Run: headless pygame with SDL's dummy video driver; simulated clock (each Clock.tick advances the game by its frame time, no real sleeping); random seed 0; keys injected as events and as key.get_pressed() state; no mouse input.
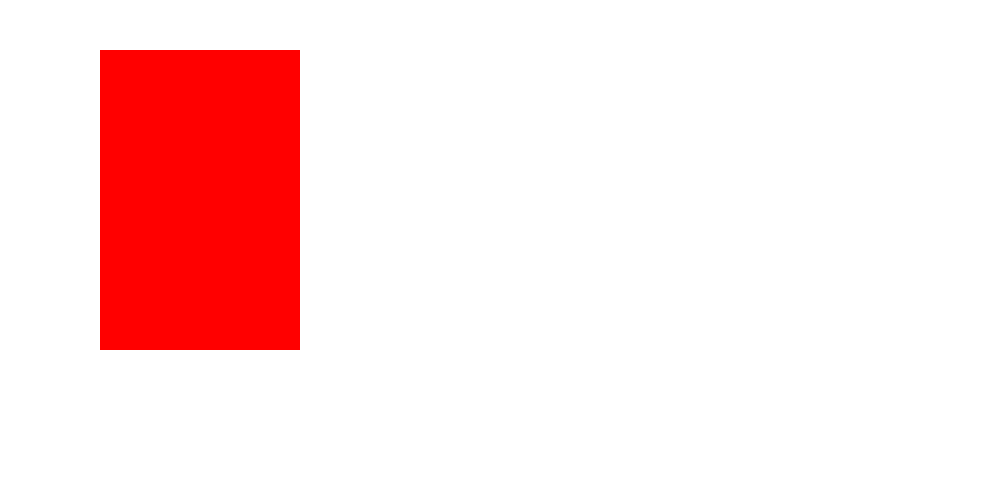
Frame 1 of 4 · flips 1–60 · no input
Frame 2 of 4 · flips 61–180 · tapped SPACE, RETURN · held RIGHT (→), D · screen unchanged from frame 1, image omitted
Frame 3 of 4 · flips 181–300 · held DOWN (↓), S · screen unchanged from frame 2, image omitted
Frame 4 of 4 · flips 301–420 · held LEFT (←), A, UP (↑), W · screen unchanged from frame 3, image omitted

The pygame program that drew these frames:

import pygame

# start pygame up
pygame.init()

# some constants
WIDTH = 1000
HEIGHT = 500
GAME_TITLE = "Snake Game"
FPS = 15

WHITE = (255, 255, 255)

# sprites
class Unit(pygame.sprite.Sprite):
    def __init__(self, color, position, dimensions):
        pygame.sprite.Sprite.__init__(self)

        # set the image of the sprite
        self.image = pygame.Surface(dimensions)
        self.image.fill(color)

        # move the sprite to the correct location
        self.rect = self.image.get_rect()
        self.rect.x = position[0]
        self.rect.y = position[1]

    def draw(self, screen):
        # displays image to the screen
        screen.blit(self.image, self.rect)

# create a game window
screen = pygame.display.set_mode((WIDTH, HEIGHT))
pygame.display.set_caption(GAME_TITLE)

# initialize internal clock (for calculating fps)
clock = pygame.time.Clock()

# main game loop
state = "playing"
done = False
box = Unit((255,0,0), (100, 50), (200, 300))
while not done:
    # tells PyGame how often to update
    clock.tick(FPS)

    # if x button pressed, quit out of while loop
    for event in pygame.event.get():
        if event.type == pygame.QUIT:
            done = True

    
    screen.fill((255, 255, 255))
    box.draw(screen)
    # update the screen!
    pygame.display.flip()

# quit pygame
pygame.quit()
